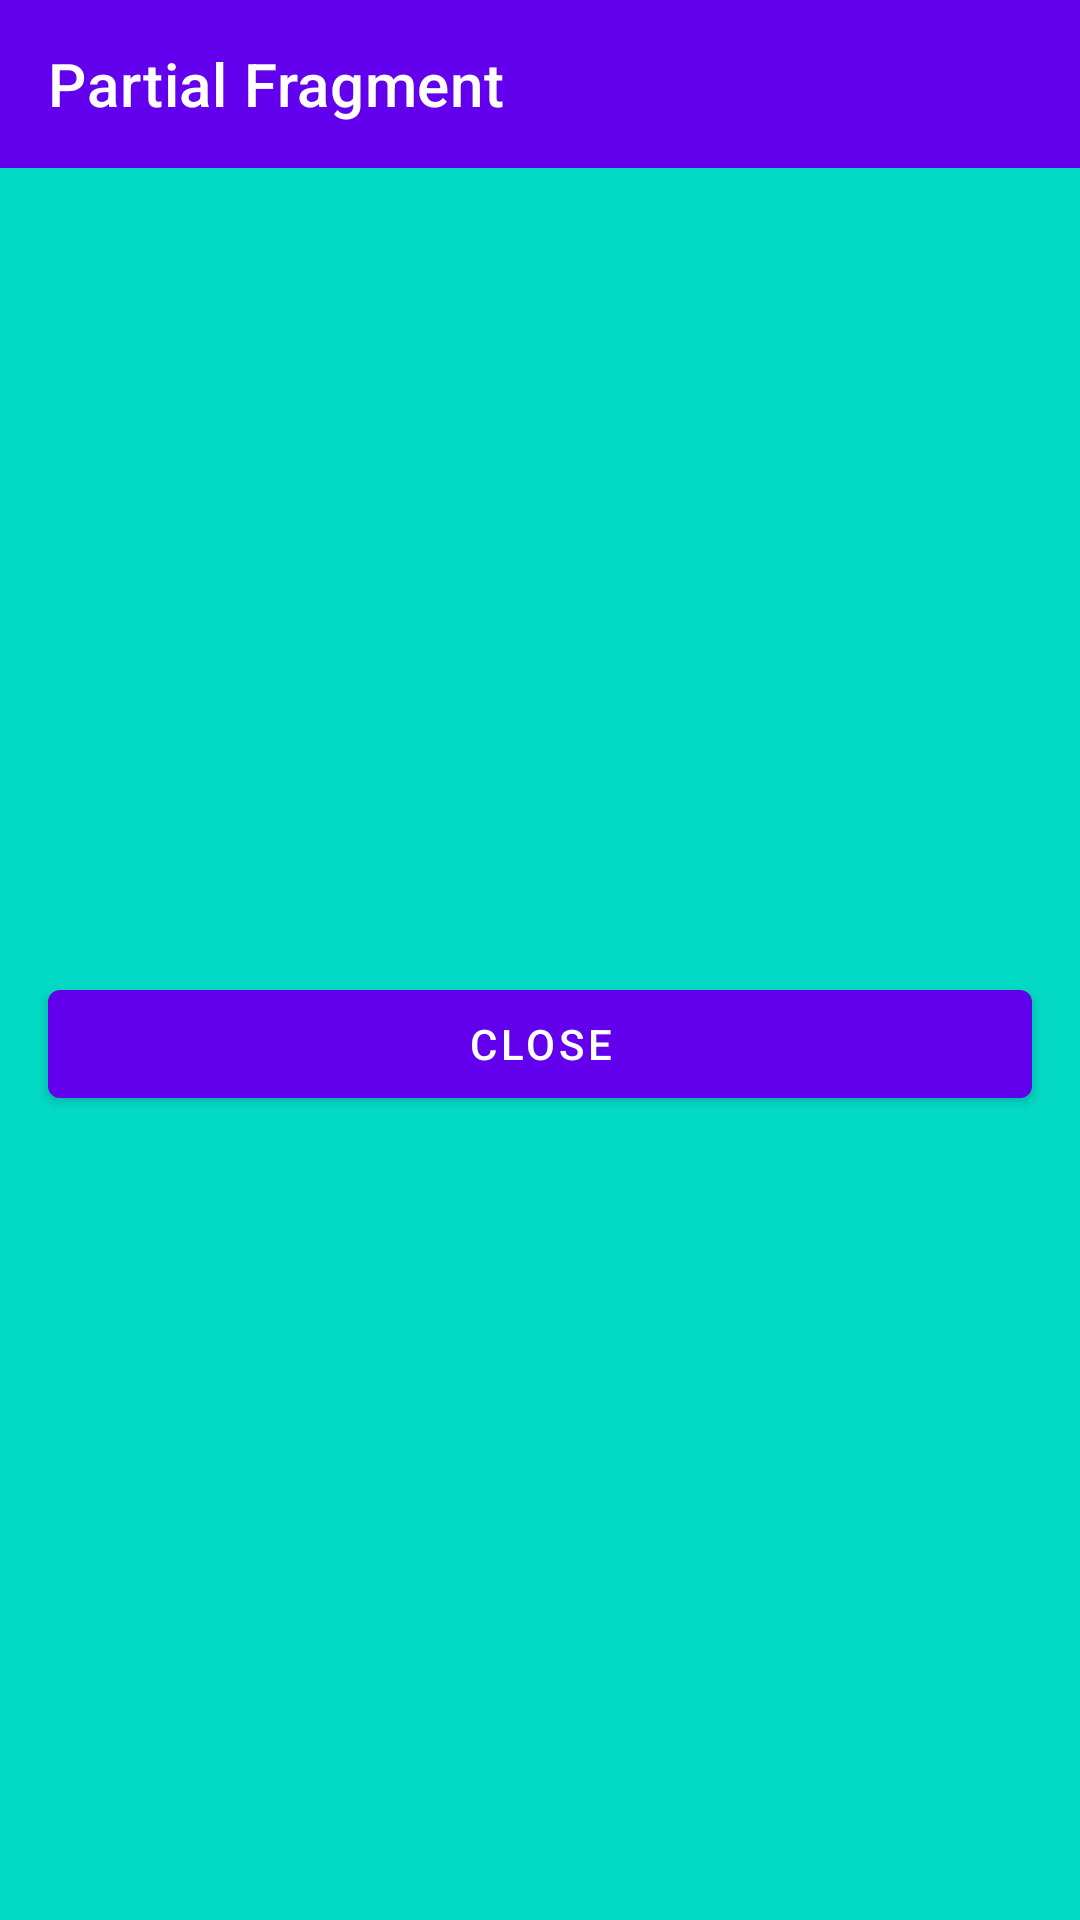

Android layout source for this screen:
<!-- AndroidManifest.xml: application theme Theme.FragmentViewTest -->
<!-- res/layout/fragment_partial.xml -->
<?xml version="1.0" encoding="utf-8"?>
<androidx.constraintlayout.widget.ConstraintLayout
    xmlns:android="http://schemas.android.com/apk/res/android"
    android:background="@color/teal_200"
    xmlns:app="http://schemas.android.com/apk/res-auto"
    android:layout_width="match_parent"
    android:layout_height="150dp">

    <androidx.appcompat.widget.Toolbar
        android:id="@+id/toolbar"
        android:layout_width="match_parent"
        android:layout_height="wrap_content"
        android:background="@color/design_default_color_primary"
        app:title="Partial Fragment"
        app:titleTextColor="@color/white"
        app:layout_constraintStart_toStartOf="parent"
        app:layout_constraintEnd_toEndOf="parent"
        app:layout_constraintTop_toTopOf="parent"/>

    <com.google.android.material.button.MaterialButton
        android:id="@+id/partial_button"
        android:layout_width="match_parent"
        android:layout_height="wrap_content"
        android:layout_marginStart="16dp"
        android:layout_marginEnd="16dp"
        android:text="Close"
        app:layout_constraintStart_toStartOf="parent"
        app:layout_constraintEnd_toEndOf="parent"
        app:layout_constraintTop_toBottomOf="@id/toolbar"
        app:layout_constraintBottom_toBottomOf="parent"/>

</androidx.constraintlayout.widget.ConstraintLayout>
<!-- resources referenced by this layout -->
<resources>
  <style name="Theme.FragmentViewTest" parent="Theme.MaterialComponents.DayNight.NoActionBar">
          
          <item name="colorPrimary">@color/purple_500</item>
          <item name="colorPrimaryVariant">@color/purple_700</item>
          <item name="colorOnPrimary">@color/white</item>
          
          <item name="colorSecondary">@color/teal_200</item>
          <item name="colorSecondaryVariant">@color/teal_700</item>
          <item name="colorOnSecondary">@color/black</item>
          
          <item name="android:statusBarColor" tools:targetApi="l">?attr/colorPrimaryVariant</item>
          
      </style>
  <!-- not gathered from this repository: default colours our renderer supplied (Android Studio template values) -->
  <color name="purple_500">#FF6200EE</color>
  <color name="purple_700">#FF3700B3</color>
  <color name="teal_200">#FF03DAC5</color>
  <color name="teal_700">#FF018786</color>
  <color name="black">#FF000000</color>
  <color name="white">#FFFFFFFF</color>
</resources>
